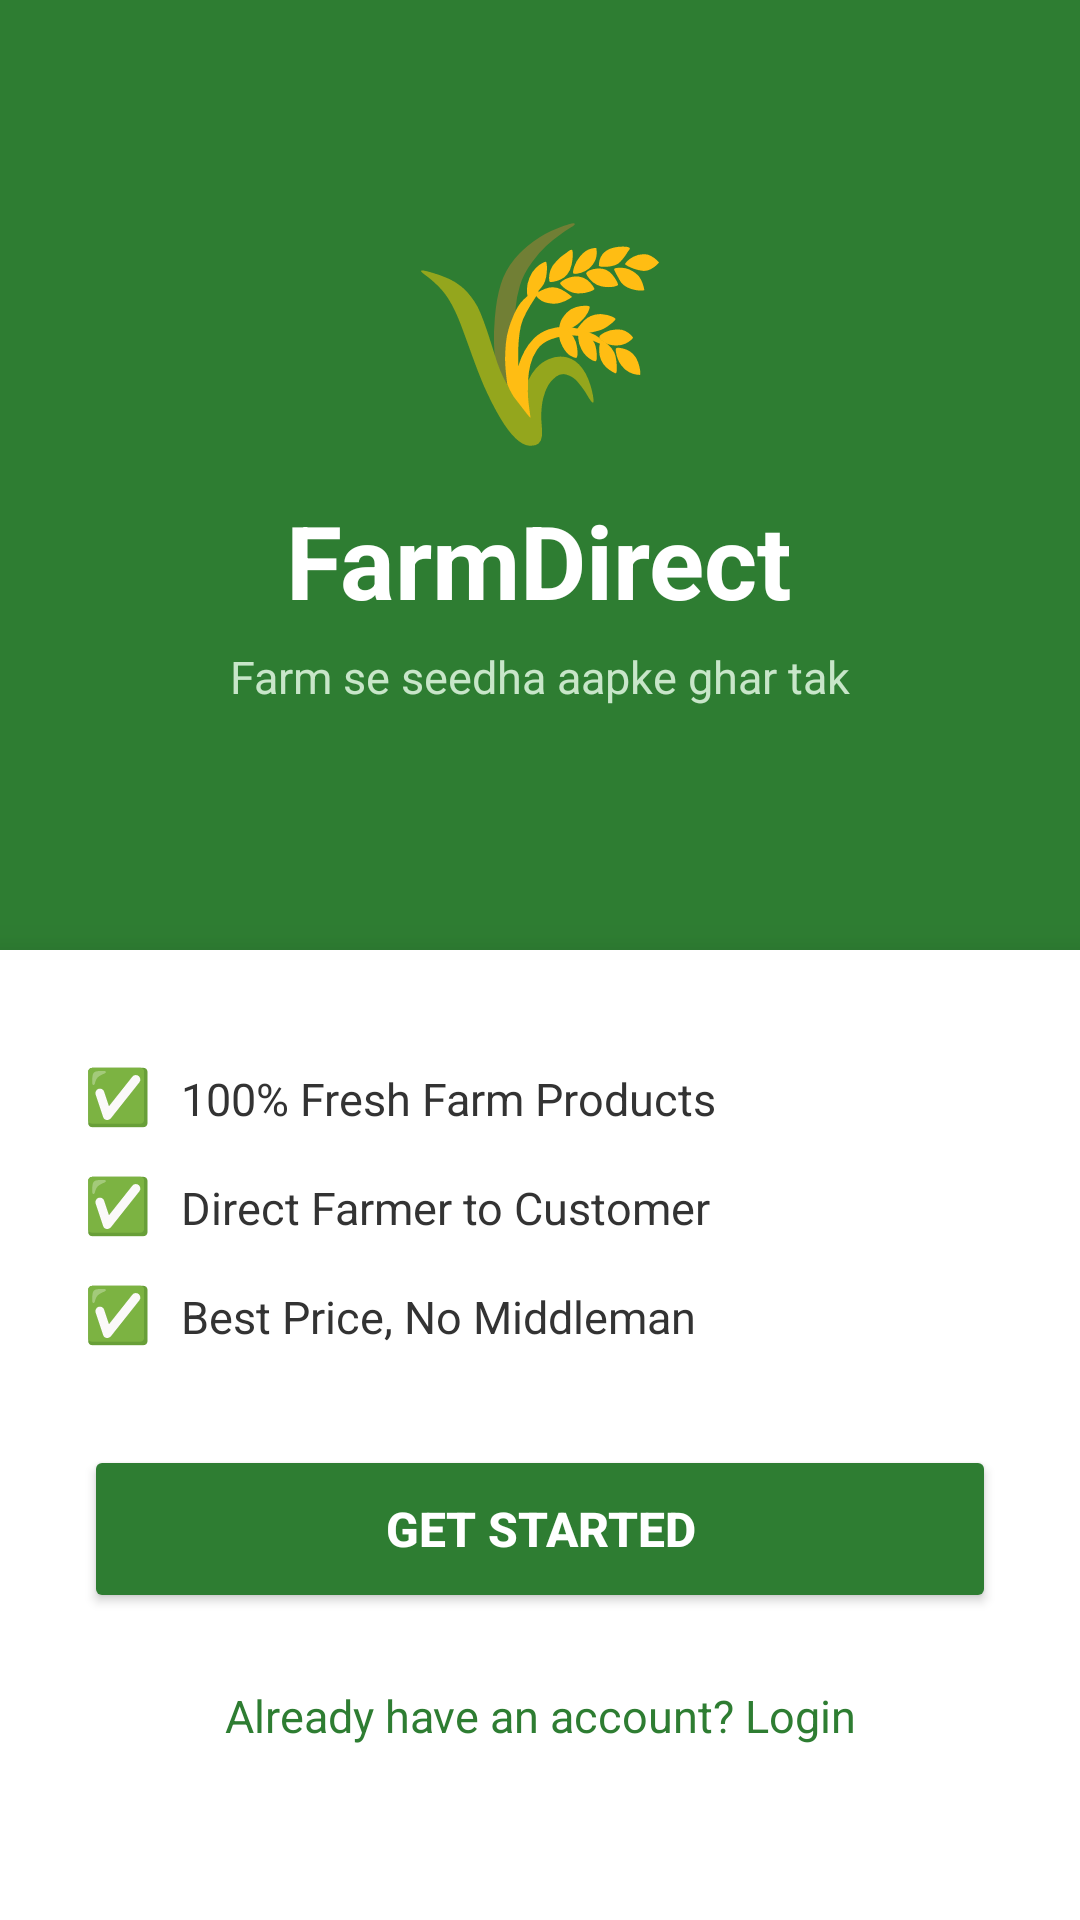

Write the Android layout XML for this screen, with the resource values it uses.
<!-- AndroidManifest.xml: application theme Theme.FarmerMarketApp -->
<!-- res/layout/activity_get_started.xml -->
<?xml version="1.0" encoding="utf-8"?>
<RelativeLayout
    xmlns:android="http://schemas.android.com/apk/res/android"
    android:layout_width="match_parent"
    android:layout_height="match_parent"
    android:background="#F5F7F0">

    
    <View
        android:layout_width="match_parent"
        android:layout_height="320dp"
        android:background="#2E7D32"/>

    
    <LinearLayout
        android:layout_width="match_parent"
        android:layout_height="wrap_content"
        android:layout_marginTop="60dp"
        android:orientation="vertical"
        android:gravity="center">

        <TextView
            android:layout_width="wrap_content"
            android:layout_height="wrap_content"
            android:text="🌾"
            android:textSize="72sp"/>

        <TextView
            android:layout_width="wrap_content"
            android:layout_height="wrap_content"
            android:text="FarmDirect"
            android:textSize="34sp"
            android:textStyle="bold"
            android:textColor="#FFFFFF"
            android:layout_marginTop="8dp"/>

        <TextView
            android:layout_width="wrap_content"
            android:layout_height="wrap_content"
            android:text="Farm se seedha aapke ghar tak"
            android:textSize="15sp"
            android:textColor="#C8E6C9"
            android:layout_marginTop="6dp"/>

    </LinearLayout>

    
    <LinearLayout
        android:layout_width="match_parent"
        android:layout_height="wrap_content"
        android:layout_alignParentBottom="true"
        android:orientation="vertical"
        android:background="#FFFFFF"
        android:paddingTop="36dp"
        android:paddingBottom="48dp"
        android:paddingStart="28dp"
        android:paddingEnd="28dp"
        android:elevation="12dp">

        
        <LinearLayout
            android:layout_width="match_parent"
            android:layout_height="wrap_content"
            android:orientation="horizontal"
            android:layout_marginBottom="12dp">

            <TextView
                android:layout_width="wrap_content"
                android:layout_height="wrap_content"
                android:text="✅"
                android:textSize="18sp"
                android:layout_marginEnd="10dp"/>

            <TextView
                android:layout_width="wrap_content"
                android:layout_height="wrap_content"
                android:text="100% Fresh Farm Products"
                android:textSize="15sp"
                android:textColor="#333333"/>
        </LinearLayout>

        <LinearLayout
            android:layout_width="match_parent"
            android:layout_height="wrap_content"
            android:orientation="horizontal"
            android:layout_marginBottom="12dp">

            <TextView
                android:layout_width="wrap_content"
                android:layout_height="wrap_content"
                android:text="✅"
                android:textSize="18sp"
                android:layout_marginEnd="10dp"/>

            <TextView
                android:layout_width="wrap_content"
                android:layout_height="wrap_content"
                android:text="Direct Farmer to Customer"
                android:textSize="15sp"
                android:textColor="#333333"/>
        </LinearLayout>

        <LinearLayout
            android:layout_width="match_parent"
            android:layout_height="wrap_content"
            android:orientation="horizontal"
            android:layout_marginBottom="32dp">

            <TextView
                android:layout_width="wrap_content"
                android:layout_height="wrap_content"
                android:text="✅"
                android:textSize="18sp"
                android:layout_marginEnd="10dp"/>

            <TextView
                android:layout_width="wrap_content"
                android:layout_height="wrap_content"
                android:text="Best Price, No Middleman"
                android:textSize="15sp"
                android:textColor="#333333"/>
        </LinearLayout>

        <Button
            android:id="@+id/getStartedBtn"
            android:layout_width="match_parent"
            android:layout_height="56dp"
            android:text="Get Started"
            android:backgroundTint="#2E7D32"
            android:textColor="#FFFFFF"
            android:textSize="16sp"
            android:textStyle="bold"
            android:layout_marginBottom="14dp"/>

        <TextView
            android:id="@+id/btnLogin"
            android:layout_width="match_parent"
            android:layout_height="wrap_content"
            android:text="Already have an account? Login"
            android:textColor="#2E7D32"
            android:textSize="15sp"
            android:gravity="center"
            android:padding="10dp"/>

    </LinearLayout>

</RelativeLayout>
<!-- resources referenced by this layout -->
<resources>
  <style name="Theme.FarmerMarketApp" parent="Base.Theme.FarmerMarketApp" />
  <style name="Base.Theme.FarmerMarketApp" parent="Theme.Material3.DayNight.NoActionBar">
          
          
      </style>
</resources>
